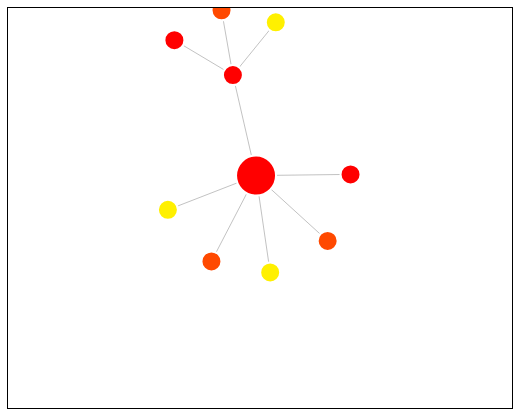
D3 v3 page, settled after 480 driven frames (8 s of simulated time); the page loaded 1 data file(s).



  var width = $("#theVizness").width();
  var height = $("#theVizness").height();
  
  var color = d3.scale.ordinal().range(["#ff0000", "#fff000", "#ff4900"]);
  
  var force = d3.layout.force()
      .charge(-120)
      .linkDistance(30)
      .size([width, height]);
  
  var svg = d3.select("#theVizness").append("svg")
      .attr("width", width)
      .attr("height", height);
  
  var loading = svg.append("text")
      .attr("class", "loading")
      .attr("x", width / 2)
      .attr("y", height / 2)
      .attr("dy", ".35em")
      .style("text-anchor", "middle")
      .text("Loading...");


  
  
  d3.json("force_evenly_spaced.json", function (error, json) {
      var nodes = json.nodes;
      force.nodes(nodes)
          .links(json.links)
          .charge(function(d){
              var charge = -500;
              if (d.index === 0) charge = -5000;
              return charge;
          });
      
      var link = svg.selectAll(".link")
          .data(json.links)
          .enter().append("line")
          .attr("class", "link")
          .style("stroke-width", 1);
      
          var files = svg.selectAll(".file")
          .data(json.nodes)
          .enter().append("circle")
          .attr("class", "file")
          .attr("r", 10)
          .attr("fill", function (d) {
              return color(d.colorGroup);
          });
      var totalNodes = files[0].length;
      
      files.append("title")
          .text(function (d) { return d.name; });
      
      force.start();
      for (var i = totalNodes * totalNodes; i > 0; --i) force.tick();
  
      
      nodes[0].x = width / 2;
      nodes[0].y = height / 2;
      
      link.attr("x1", function (d) { return d.source.x; })
          .attr("y1", function (d) { return d.source.y; })
          .attr("x2", function (d) { return d.target.x; })
          .attr("y2", function (d) { return d.target.y; });
      
      files.attr("cx", function (d) { return d.x; })
          .attr("cy", function (d) { return d.y; })
          .attr("class", function(d){
              var classString = "file"
              
              if (d.index === 0) classString += " rootFile";
              
              return classString;
          })
          .attr("r", function(d){
              var radius = 10;
              
              if (d.index === 0) radius = radius * 2;
              
              return radius;
          });
      force.on("tick", function() {
      link.attr("x1", function(d) { return d.source.x; })
          .attr("y1", function(d) { return d.source.y; })
          .attr("x2", function(d) { return d.target.x; })
          .attr("y2", function(d) { return d.target.y; });
  
      files.attr("cx", function(d) { return d.x; })
          .attr("cy", function(d) { return d.y; });
    });
      loading.remove();
    }); 
    //]]>

### data: force_evenly_spaced.json
{
 "nodes": [
  {
   "name": "File1.exe",
   "colorGroup": 0
  },
  {
   "name": "File2.exe",
   "colorGroup": 1
  },
  {
   "name": "File3.exe",
   "colorGroup": 2
  },
  {
   "name": "File4.exe",
   "colorGroup": 3
  },
  {
   "name": "File5.exe",
   "colorGroup": 4
  },
  {
   "name": "File6.exe",
   "colorGroup": 5
  },
  {
   "name": "File7.exe",
   "colorGroup": 6
  },
  {
   "name": "File8.exe",
   "colorGroup": 7
  },
  "... 2 more items"
 ],
 "links": [
  {
   "source": 1,
   "target": 0,
   "value": 10
  },
  {
   "source": 2,
   "target": 0,
   "value": 35
  },
  {
   "source": 3,
   "target": 0,
   "value": 50
  },
  {
   "source": 4,
   "target": 0,
   "value": 50
  },
  {
   "source": 5,
   "target": 0,
   "value": 65
  },
  {
   "source": 6,
   "target": 0,
   "value": 65
  },
  {
   "source": 6,
   "target": 7,
   "value": 65
  },
  {
   "source": 6,
   "target": 8,
   "value": 65
  },
  "... 1 more items"
 ]
}